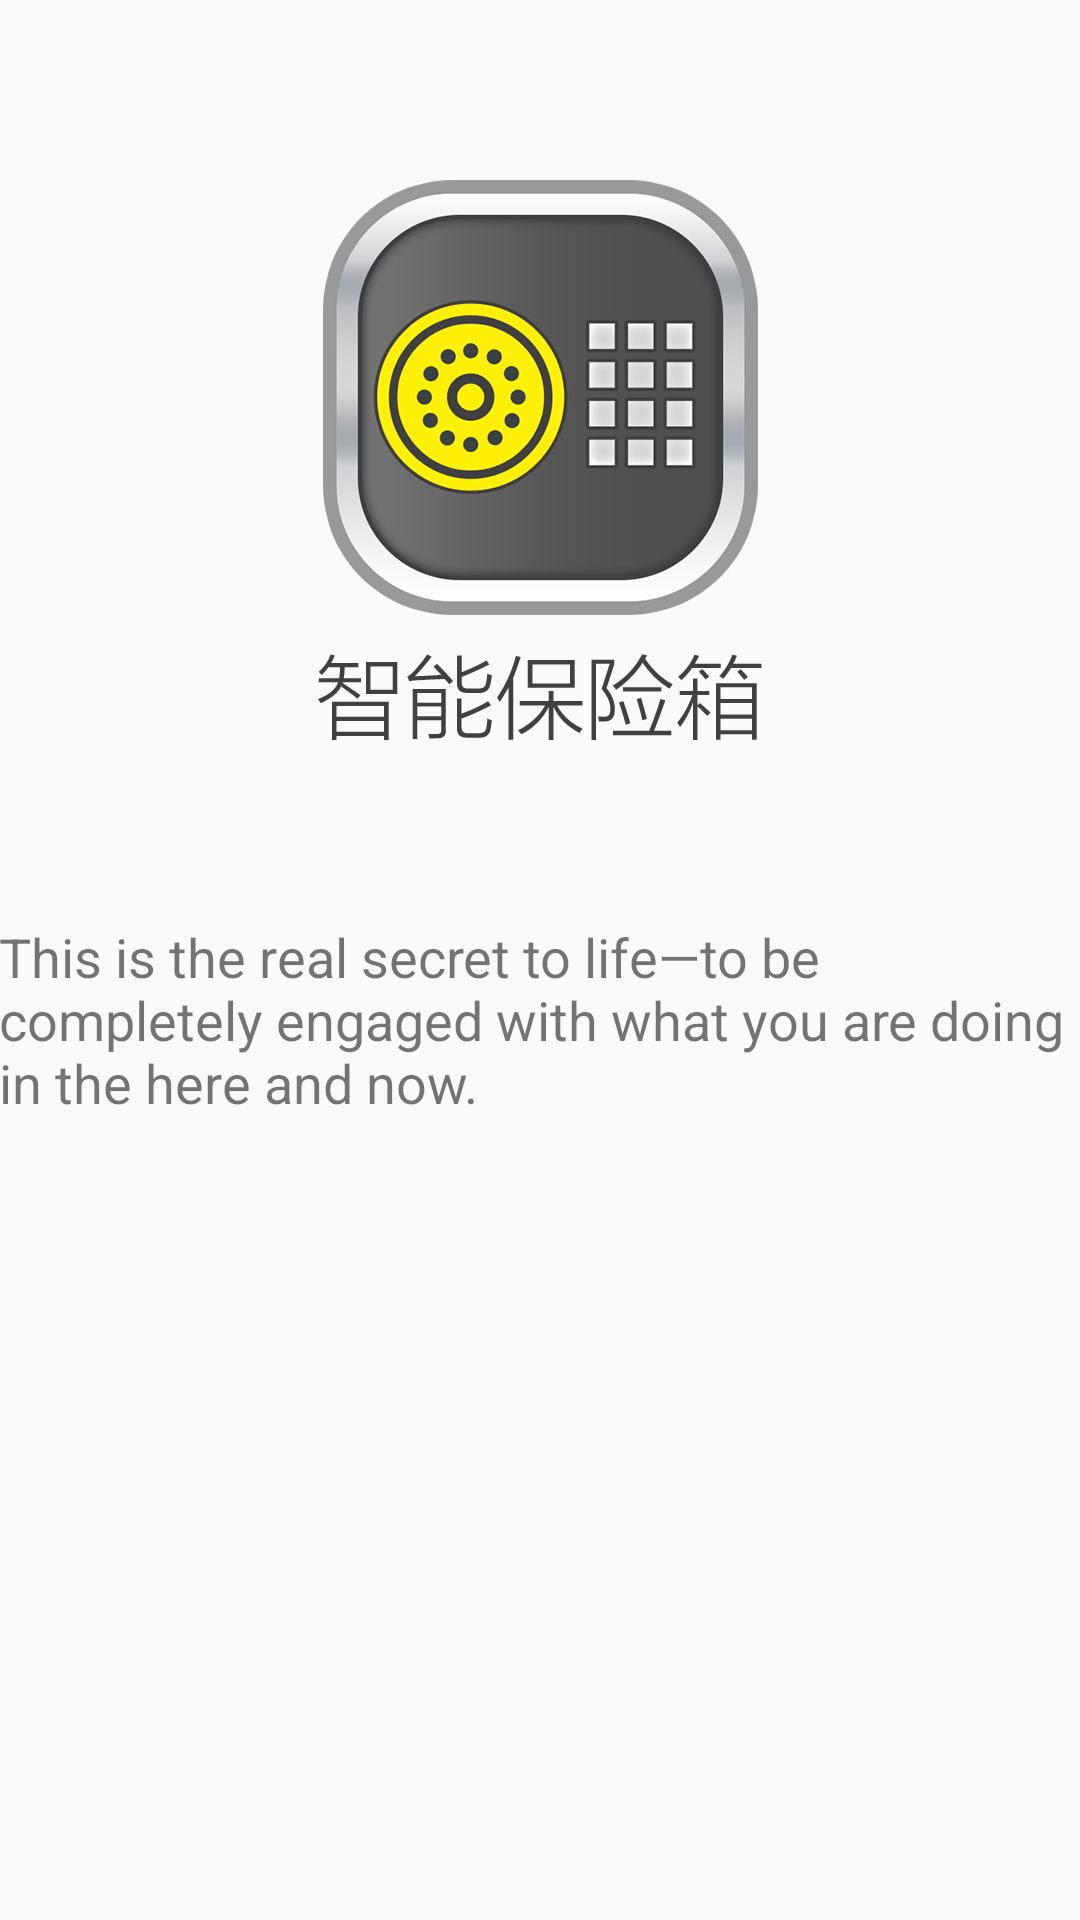

Android layout source for this screen:
<!-- AndroidManifest.xml: application theme AppTheme -->
<!-- res/layout/activity_about.xml -->
<?xml version="1.0" encoding="utf-8"?>
<LinearLayout xmlns:android="http://schemas.android.com/apk/res/android"
    xmlns:tools="http://schemas.android.com/tools"
    android:layout_width="match_parent"
    android:layout_height="match_parent"
    android:padding="@dimen/layout_root_padding"
    android:orientation="vertical"
    tools:context=".activity.LoginActivity">

    <LinearLayout
        android:layout_marginTop="60dp"
        android:layout_gravity="center"
        android:layout_width="wrap_content"
        android:layout_height="wrap_content" >

        <ImageView
            android:layout_width="wrap_content"
            android:layout_height="wrap_content"
            android:background="@mipmap/icon_ablout_safe" />
    </LinearLayout>

    <LinearLayout
        android:layout_width="wrap_content"
        android:layout_height="wrap_content"
        android:layout_marginTop="60dp"
        android:layout_gravity="center">

        <TextView
            android:layout_width="wrap_content"
            android:layout_height="wrap_content"
            android:text="This is the real secret to life—to be completely engaged with what you are doing in the here and now. "
            android:textSize="18sp">

        </TextView>
    </LinearLayout>


</LinearLayout>
<!-- resources referenced by this layout -->
<resources>
  <!-- mipmap icon_ablout_safe: png bitmap (mipmap-hdpi, 33961 bytes) -->
  <style name="AppTheme" parent="Theme.AppCompat.Light.DarkActionBar">
          
          <item name="colorPrimary">@color/colorPrimary</item>
          <item name="colorPrimaryDark">@color/colorPrimaryDark</item>
          <item name="colorAccent">@color/colorAccent</item>
      </style>
  <color name="colorPrimary">#3F51B5</color>
  <color name="colorPrimaryDark">#303F9F</color>
  <color name="colorAccent">#FF4081</color>
</resources>
